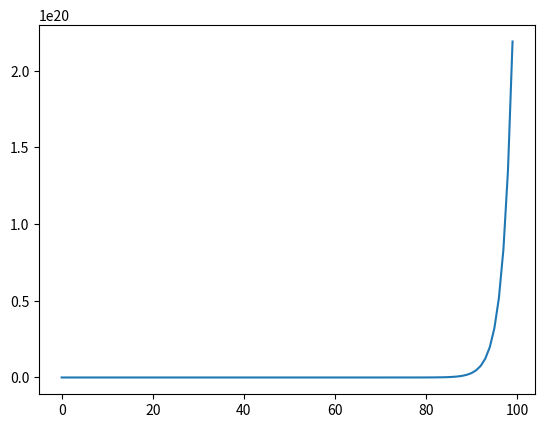

Recreate this plot in Python.
import matplotlib.pyplot as plt

def fibonacci(n):
    fib = [0, 1]
    for i in range(2, n):
        fib.append(fib[i-1] + fib[i-2])
    return fib

print(fibonacci(10))

plt.plot(fibonacci(100))
plt.show()